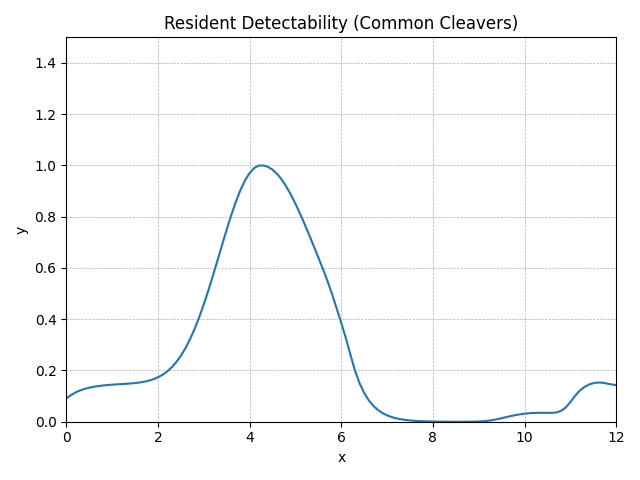

Data behind this chart, as committed beside it:
method, step, t, y, step_size, difference, tolerance, y_normalised
RungeKutta4, 0, 0.0, 0.104, 0.1, 0, 0.01, 0.09032
RungeKutta4, 1, 0.1, 0.1123, 0.1, 0, 0.01, 0.1037
RungeKutta4, 2, 0.2, 0.1187, 0.1, 0, 0.01, 0.114
RungeKutta4, 3, 0.3, 0.1236, 0.1, 0, 0.01, 0.122
RungeKutta4, 4, 0.4, 0.1274, 0.1, 0, 0.01, 0.1281
RungeKutta4, 5, 0.5, 0.1303, 0.1, 0, 0.01, 0.1328
RungeKutta4, 6, 0.6, 0.1325, 0.1, 0, 0.01, 0.1364
RungeKutta4, 7, 0.7, 0.1343, 0.1, 0, 0.01, 0.1392
RungeKutta4, 8, 0.8, 0.1356, 0.1, 0, 0.01, 0.1414
RungeKutta4, 9, 0.9, 0.1367, 0.1, 0, 0.01, 0.1432
RungeKutta4, 10, 1.0, 0.1376, 0.1, 0, 0.01, 0.1446
RungeKutta4, 11, 1.1, 0.1383, 0.1, 0, 0.01, 0.1457
RungeKutta4, 12, 1.2, 0.139, 0.1, 0, 0.01, 0.1468
RungeKutta4, 13, 1.3, 0.1397, 0.1, 0, 0.01, 0.148
RungeKutta4, 14, 1.4, 0.1405, 0.1, 0, 0.01, 0.1493
RungeKutta4, 15, 1.5, 0.1415, 0.1, 0, 0.01, 0.1509
RungeKutta4, 16, 1.6, 0.1429, 0.1, 0, 0.01, 0.1531
RungeKutta4, 17, 1.7, 0.1447, 0.1, 0, 0.01, 0.1561
RungeKutta4, 18, 1.8, 0.1473, 0.1, 0, 0.01, 0.1603
RungeKutta4, 19, 1.9, 0.1507, 0.1, 0, 0.01, 0.1658
RungeKutta4, 20, 2.0, 0.1554, 0.1, 0, 0.01, 0.1733
RungeKutta4, 21, 2.1, 0.1615, 0.1, 0, 0.01, 0.1832
RungeKutta4, 22, 2.2, 0.1694, 0.1, 0, 0.01, 0.196
RungeKutta4, 23, 2.3, 0.1794, 0.1, 0, 0.01, 0.2122
RungeKutta4, 24, 2.4, 0.192, 0.1, 0, 0.01, 0.2325
RungeKutta4, 25, 2.5, 0.2073, 0.1, 0, 0.01, 0.2573
RungeKutta4, 26, 2.6, 0.2256, 0.1, 0, 0.01, 0.287
RungeKutta4, 27, 2.7, 0.2472, 0.1, 0, 0.01, 0.3218
RungeKutta4, 28, 2.8, 0.2721, 0.1, 0, 0.01, 0.3621
RungeKutta4, 29, 2.9, 0.3002, 0.1, 0, 0.01, 0.4075
RungeKutta4, 30, 3.0, 0.3313, 0.1, 0, 0.01, 0.4577
RungeKutta4, 31, 3.1, 0.365, 0.1, 0, 0.01, 0.5122
RungeKutta4, 32, 3.2, 0.4007, 0.1, 0, 0.01, 0.5699
RungeKutta4, 33, 3.3, 0.4377, 0.1, 0, 0.01, 0.6297
RungeKutta4, 34, 3.4, 0.475, 0.1, 0, 0.01, 0.6901
RungeKutta4, 35, 3.5, 0.5118, 0.1, 0, 0.01, 0.7495
RungeKutta4, 36, 3.6, 0.5468, 0.1, 0, 0.01, 0.8061
RungeKutta4, 37, 3.7, 0.579, 0.1, 0, 0.01, 0.8582
RungeKutta4, 38, 3.8, 0.6073, 0.1, 0, 0.01, 0.9039
RungeKutta4, 39, 3.9, 0.6307, 0.1, 0, 0.01, 0.9418
RungeKutta4, 40, 4.0, 0.6485, 0.1, 0, 0.01, 0.9706
RungeKutta4, 41, 4.1, 0.6605, 0.1, 0, 0.01, 0.9899
RungeKutta4, 42, 4.2, 0.6665, 0.1, 0, 0.01, 0.9996
RungeKutta4, 43, 4.3, 0.6667, 0.1, 0, 0.01, 1
RungeKutta4, 44, 4.4, 0.6634, 0.1, 0, 0.01, 0.9946
RungeKutta4, 45, 4.5, 0.6567, 0.1, 0, 0.01, 0.9837
RungeKutta4, 46, 4.6, 0.6464, 0.1, 0, 0.01, 0.9671
RungeKutta4, 47, 4.7, 0.6328, 0.1, 0, 0.01, 0.9451
RungeKutta4, 48, 4.8, 0.616, 0.1, 0, 0.01, 0.918
RungeKutta4, 49, 4.9, 0.5965, 0.1, 0, 0.01, 0.8865
RungeKutta4, 50, 5.0, 0.5746, 0.1, 0, 0.01, 0.851
RungeKutta4, 51, 5.1, 0.5507, 0.1, 0, 0.01, 0.8124
RungeKutta4, 52, 5.2, 0.5254, 0.1, 0, 0.01, 0.7715
RungeKutta4, 53, 5.3, 0.499, 0.1, 0, 0.01, 0.7289
RungeKutta4, 54, 5.4, 0.4721, 0.1, 0, 0.01, 0.6854
RungeKutta4, 55, 5.5, 0.4448, 0.1, 0, 0.01, 0.6412
RungeKutta4, 56, 5.6, 0.4169, 0.1, 0, 0.01, 0.5961
RungeKutta4, 57, 5.7, 0.3877, 0.1, 0, 0.01, 0.5489
RungeKutta4, 58, 5.8, 0.356, 0.1, 0, 0.01, 0.4976
RungeKutta4, 59, 5.9, 0.3216, 0.1, 0, 0.01, 0.442
... 62 more rows
